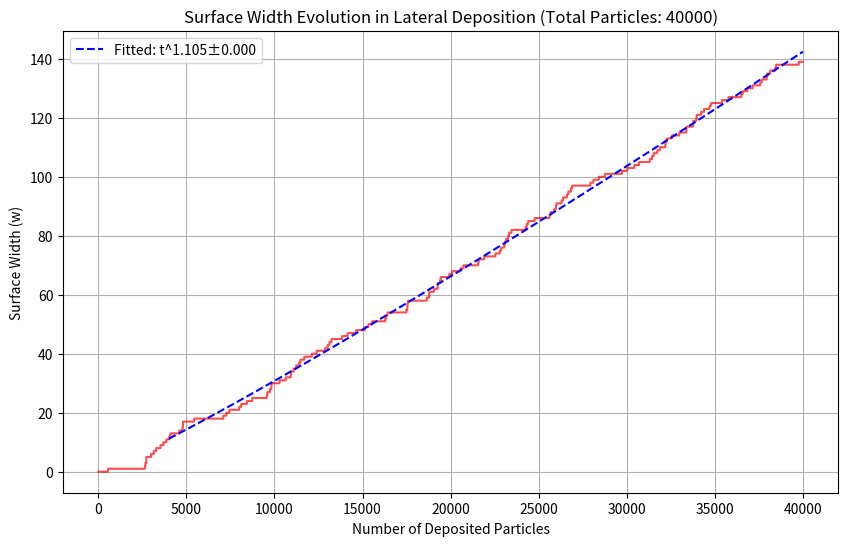
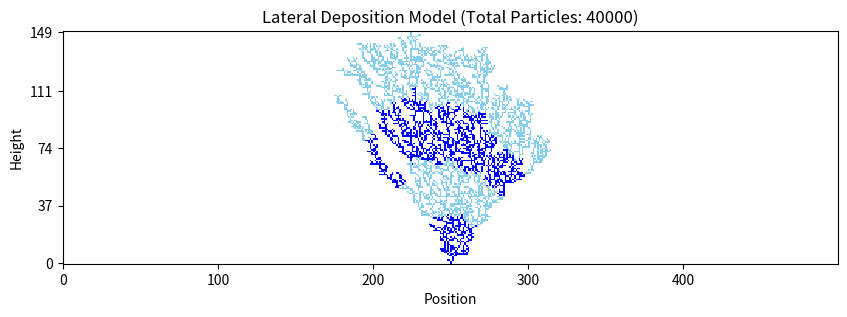

Reproduce these figures in Python, in order.
import numpy as np
import matplotlib.pyplot as plt
from matplotlib.colors import ListedColormap
from scipy.optimize import curve_fit


N = 40000
L = 500

# Create an array of 200 zeros for height tracking
surface = np.zeros(L)
surface[L // 2] = 1

# Create a 3D array to track particle colors (0: no particle, 1: blue, 2: light blue)
particle_colors = np.zeros((1, L), dtype=int)
particle_colors[0, L // 2] = 1

# Create arrays to track width over time
w_array = np.zeros(N)


# Function to add a particle and track its color
def add_particle(position, color_value):
    global particle_colors
    height = int(surface[position])

    # Wrap boundaries
    if position == L - 1:  # position = 199
        previous = position - 1
        next = 0
    else:
        previous = position - 1
        next = position + 1

    # Determine the maximum height needed
    max_height_needed = height
    if surface[next] > surface[position]:
        max_height_needed = int(surface[next])
    elif surface[previous] > surface[position]:
        max_height_needed = int(surface[previous])

    # Expand particle_colors array if needed
    while max_height_needed >= particle_colors.shape[0]:
        additional_height = particle_colors.shape[0]  # Double the size
        zeros_to_append = np.zeros((additional_height, L), dtype=int)
        particle_colors = np.vstack((particle_colors, zeros_to_append))

    # Add the particle with its color
    if surface[next] > surface[position]:
        max_height = int(surface[next])
        particle_colors[max_height, position] = color_value
        surface[position] += max_height - height

    elif surface[previous] > surface[position]:
        max_height = int(surface[previous])
        particle_colors[max_height, position] = color_value
        surface[position] += max_height - height

    else:
        if height != 0:
            particle_colors[height, position] = color_value
            surface[position] += 1


def calculate_width():
    i_last = np.where(surface != 0)[0][-1]
    i_first = np.where(surface != 0)[0][0]
    return i_last - i_first


# Deposit particles with alternating colors
for i in range(N):
    # Choose a random integer between 0 and 199
    random_position = np.random.randint(0, L)

    # Determine color based on deposition time
    if (i // (N / 4)) % 2 == 0:
        color = 1  # Blue
    else:
        color = 2  # Light blue

    # Add the particle
    add_particle(random_position, color)

    w_array[i] = calculate_width()


# Plot the width evolution over time to find, beta N = 2000----------------------
plt.figure(figsize=(10, 6))
plt.plot(range(N), w_array, "r-", alpha=0.7)
plt.xlabel("Number of Deposited Particles")
plt.ylabel("Surface Width (w)")
plt.title(f"Surface Width Evolution in Lateral Deposition (Total Particles: {N})")
plt.grid(True)


# Define the power law function: w(t) = A * t^beta
def power_law(t, A, beta):
    return A * t**beta


# Use only the latter part of the data for fitting (after initial transient)
fit_start = N // 10  # Start fitting from 10% of the data
x_data = np.arange(fit_start, N)
y_data = w_array[fit_start:]

# Perform the curve fitting
params, covariance = curve_fit(power_law, x_data, y_data)
A_fit, beta_fit = params
beta_error = np.sqrt(np.diag(covariance))[1]  # Extract the error in beta

# Generate the fitted curve
y_fit = power_law(x_data, A_fit, beta_fit)

# Plot the fitted curve
plt.plot(x_data, y_fit, "b--", label=f"Fitted: t^{beta_fit:.3f}±{beta_error:.3f}")
plt.legend()

print(f"Fitted growth exponent (beta): {beta_fit:.4f} ± {beta_error:.4f}")
print(f"Amplitude (A): {A_fit:.6e}")
plt.show()


# Create a visualization-------------------------------------------------
max_height = int(np.max(surface))

# Create a custom colormap: 0=white, 1=blue, 2=light blue
colors = ["white", "blue", "skyblue"]
cmap = ListedColormap(colors)

# Plot the pixel-based surface
plt.figure(figsize=(10, 6))

# Trim the particle_colors array to only include the heights we need
particle_colors_trimmed = particle_colors[:max_height, :]

plt.imshow(particle_colors_trimmed, cmap=cmap, interpolation="none", origin="lower")
plt.xlabel("Position")
plt.ylabel("Height")

# Set y-ticks to show actual heights (no need for custom calculation now)
num_ticks = 5  # Adjust this for more or fewer ticks
plt.yticks(np.linspace(0, max_height - 1, num_ticks).astype(int))

plt.title(f"Lateral Deposition Model (Total Particles: {N})")
plt.show()
